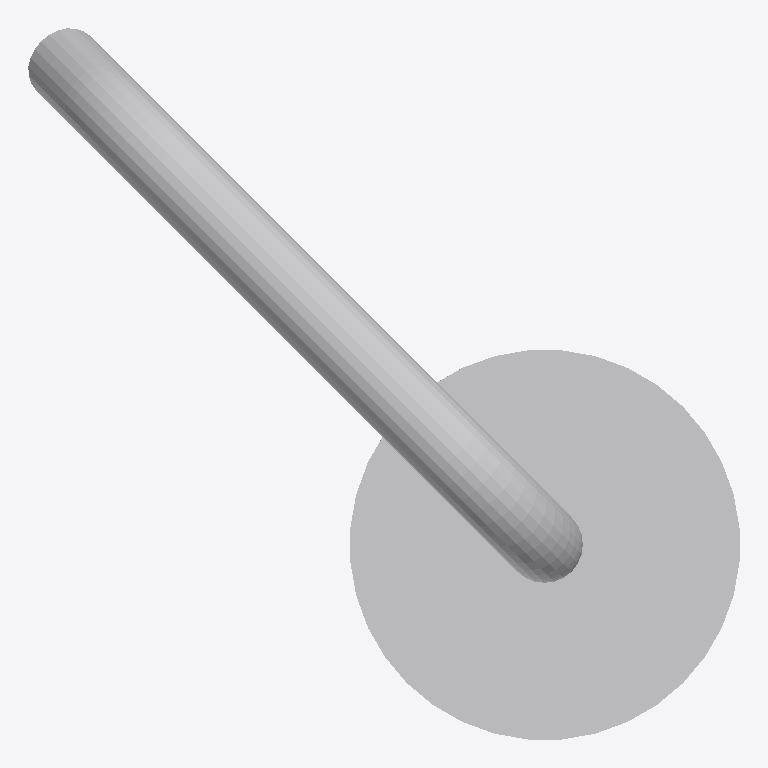
Plan cut of the same IFC building model at storey 'FUR' (level 0.00 m, cut at 1.40 m), seen from above with north up, elements coloured by IFC class: 1 other element (light grey). No cut surface shows.
Extent 0.2 m × 0.2 m × 1.1 m (x, y, z). Storeys (2): BATHG at 0.00 m; FUR at 0.00 m. Elements (1): 1 IfcSanitaryTerminal.

HEADER;
FILE_DESCRIPTION(('ViewDefinition [CoordinationView]'),'2;1');
FILE_NAME('','2026-08-23T12:58:53',(''),(''),'IfcOpenShell 0.8.4-e8eb5e4','IfcOpenShell 0.8.4-e8eb5e4','');
FILE_SCHEMA(('IFC4'));
ENDSEC;
DATA;
#20=IFCPROJECT('3hFmn2ED14Ofwsj$DzZ0HC',$,'My Project',$,$,$,$,(#10,#11),#19);
#3855=IFCSITE('3iWnpcHW54tQCcUMk_yOsj',#3861,'My Site',$,$,#3860,$,$,$,$,$,$,$,$);
#3849=IFCBUILDING('0aVVbcf_9A9x07_Nod0gAP',#3848,'My Building',$,$,#3854,$,$,$,$,$,$);
#3835=IFCBUILDINGSTOREY('1nWDSMPFnE6ReuI_BVi9KH',#3834,'BATHG',$,$,#3840,$,$,$,$);
#3842=IFCBUILDINGSTOREY('1VjEk5I8XFmfiAYaLk_F_7',#3841,'FUR',$,$,#3847,$,$,$,$);
#3806=IFCSANITARYTERMINAL('36ZX3QPyD7SvlXsDKMP8rY',#28,'SanitaryTerminal',$,$,#3822,#3805,$,$);
ENDSEC;
